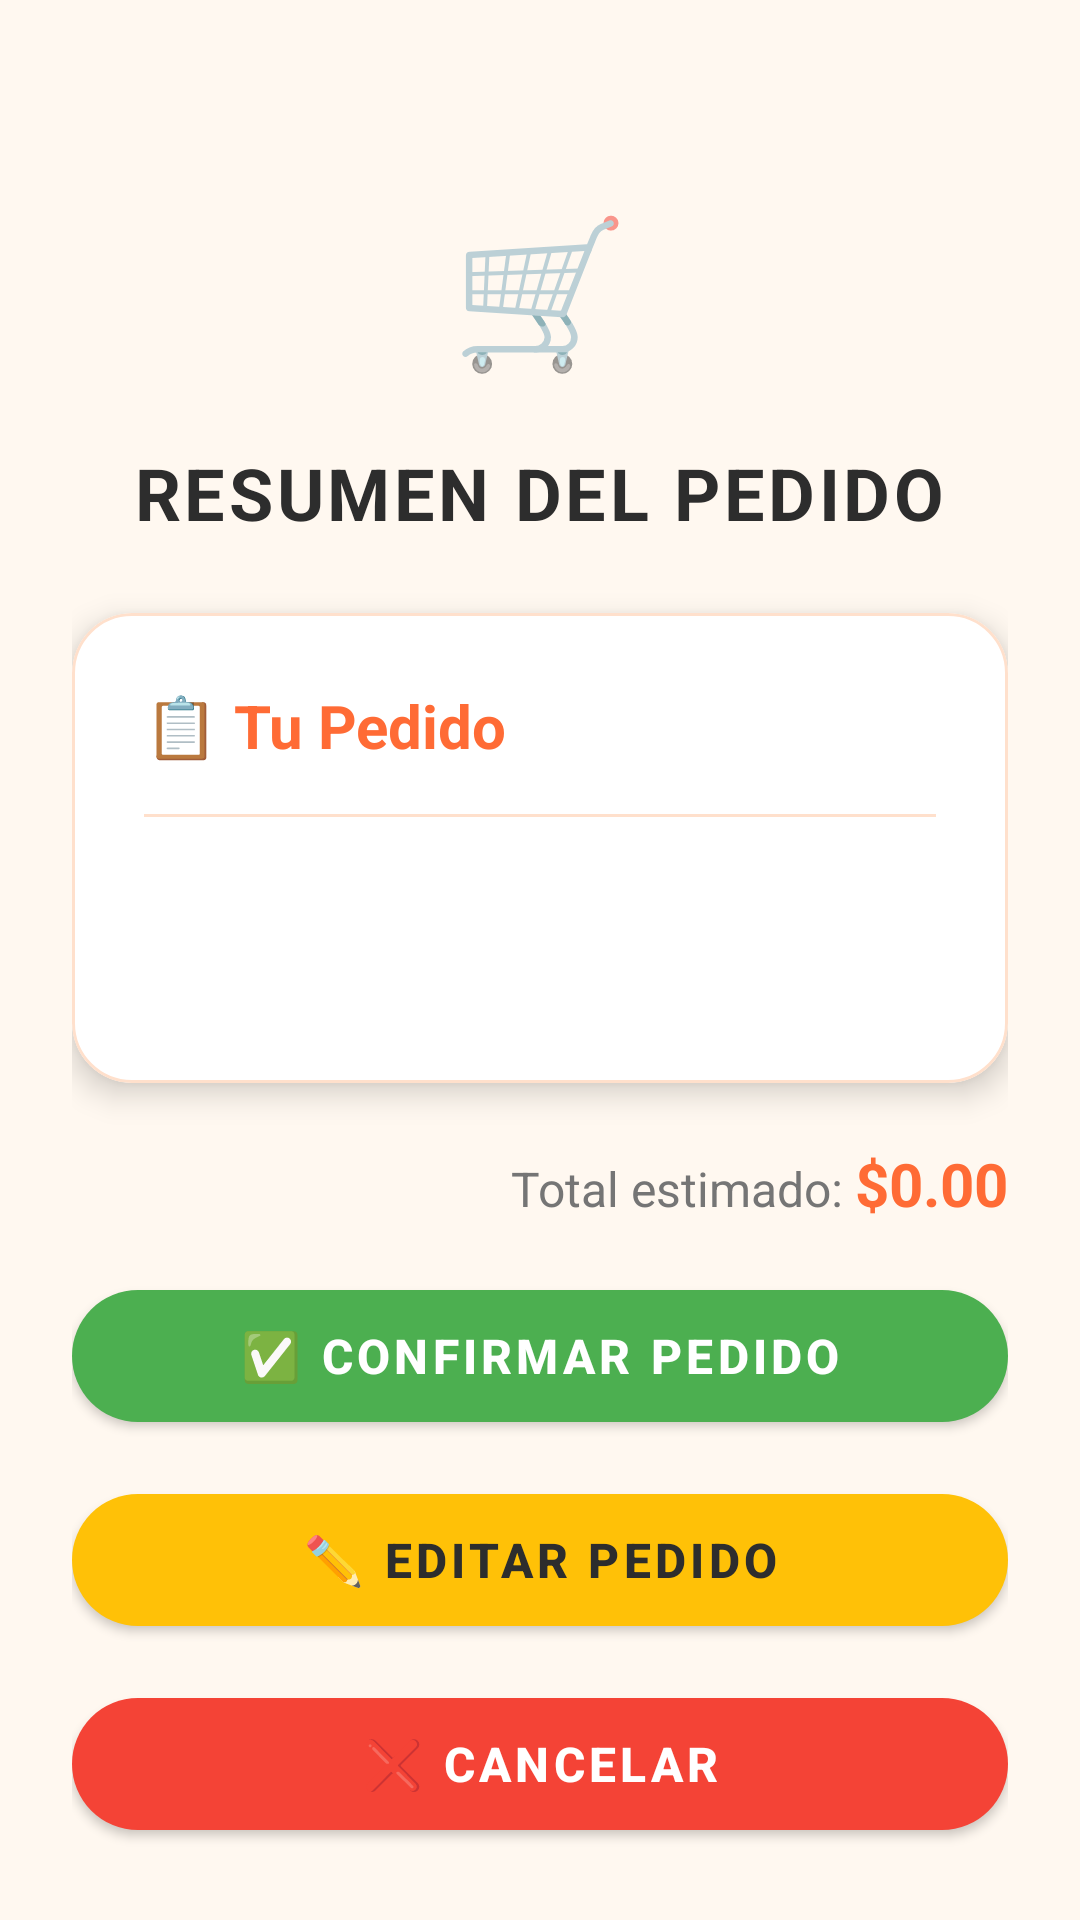

Write the Android layout XML for this screen, with the resource values it uses.
<!-- AndroidManifest.xml: application theme Theme.FastFoodOrderApp -->
<!-- res/layout/activity_resumen_pedido.xml -->
<?xml version="1.0" encoding="utf-8"?>
<LinearLayout
    xmlns:android="http://schemas.android.com/apk/res/android"
    xmlns:app="http://schemas.android.com/apk/res-auto"
    android:orientation="vertical"
    android:layout_width="match_parent"
    android:layout_height="match_parent"
    android:background="#FFF8F0"
    android:padding="24dp">

    
    <LinearLayout
        android:layout_width="match_parent"
        android:layout_height="wrap_content"
        android:gravity="center"
        android:orientation="vertical"
        android:layout_marginTop="32dp"
        android:layout_marginBottom="24dp">

        <TextView
            android:layout_width="80dp"
            android:layout_height="80dp"
            android:text="🛒"
            android:textSize="48sp"
            android:gravity="center"
            android:background="@drawable/card_image_background"/>

        <TextView
            android:layout_width="wrap_content"
            android:layout_height="wrap_content"
            android:text="RESUMEN DEL PEDIDO"
            android:textSize="24sp"
            android:textStyle="bold"
            android:textColor="#2D2D2D"
            android:layout_marginTop="12dp"
            android:letterSpacing="0.05"/>
    </LinearLayout>

    
    <com.google.android.material.card.MaterialCardView
        android:layout_width="match_parent"
        android:layout_height="0dp"
        android:layout_weight="1"
        app:cardCornerRadius="20dp"
        app:cardElevation="6dp"
        app:cardBackgroundColor="@color/white"
        app:strokeWidth="1dp"
        app:strokeColor="#FFE0CC"
        android:layout_marginBottom="20dp">

        <LinearLayout
            android:orientation="vertical"
            android:padding="24dp"
            android:layout_width="match_parent"
            android:layout_height="match_parent">

            <TextView
                android:layout_width="wrap_content"
                android:layout_height="wrap_content"
                android:text="📋 Tu Pedido"
                android:textSize="20sp"
                android:textStyle="bold"
                android:textColor="@color/primary"
                android:layout_marginBottom="16dp"/>

            <View
                android:layout_width="match_parent"
                android:layout_height="1dp"
                android:background="#FFE0CC"
                android:layout_marginBottom="16dp"/>

            <ScrollView
                android:layout_width="match_parent"
                android:layout_height="match_parent">

                <TextView
                    android:id="@+id/tvResumen"
                    android:layout_width="match_parent"
                    android:layout_height="wrap_content"
                    android:textSize="16sp"
                    android:textColor="#2D2D2D"
                    android:lineSpacingExtra="8dp"/>
            </ScrollView>

        </LinearLayout>
    </com.google.android.material.card.MaterialCardView>

    
    <LinearLayout
        android:layout_width="match_parent"
        android:layout_height="wrap_content"
        android:orientation="horizontal"
        android:gravity="end"
        android:layout_marginBottom="16dp">

        <TextView
            android:layout_width="wrap_content"
            android:layout_height="wrap_content"
            android:text="Total estimado: "
            android:textSize="16sp"
            android:textColor="#757575"/>

        <TextView
            android:id="@+id/tvTotal"
            android:layout_width="wrap_content"
            android:layout_height="wrap_content"
            android:text="$0.00"
            android:textSize="20sp"
            android:textStyle="bold"
            android:textColor="@color/primary"/>
    </LinearLayout>

    
    <com.google.android.material.button.MaterialButton
        android:id="@+id/btnConfirmar"
        android:layout_width="match_parent"
        android:layout_height="56dp"
        android:text="✅ CONFIRMAR PEDIDO"
        android:textSize="16sp"
        android:textStyle="bold"
        app:cornerRadius="28dp"
        app:backgroundTint="#4CAF50"
        android:textColor="@color/white"
        android:layout_marginBottom="12dp"
        android:elevation="4dp"/>

    <com.google.android.material.button.MaterialButton
        android:id="@+id/btnEditar"
        android:layout_width="match_parent"
        android:layout_height="56dp"
        android:text="✏️ EDITAR PEDIDO"
        android:textSize="16sp"
        android:textStyle="bold"
        app:cornerRadius="28dp"
        app:backgroundTint="#FFC107"
        android:textColor="#2D2D2D"
        android:layout_marginBottom="12dp"
        android:elevation="4dp"/>

    <com.google.android.material.button.MaterialButton
        android:id="@+id/btnCancelar"
        android:layout_width="match_parent"
        android:layout_height="56dp"
        android:text="❌ CANCELAR"
        android:textSize="16sp"
        android:textStyle="bold"
        app:cornerRadius="28dp"
        app:backgroundTint="#F44336"
        android:textColor="@color/white"
        android:elevation="4dp"/>

</LinearLayout>
<!-- resources referenced by this layout -->
<resources>
  <color name="primary">#FF6B35</color>
  <color name="white">#FFFFFF</color>
  <style name="Theme.FastFoodOrderApp" parent="Theme.MaterialComponents.Light.NoActionBar">
          
          <item name="colorPrimary">@color/primary</item>
          <item name="colorPrimaryVariant">@color/primary_dark</item>
          <item name="colorOnPrimary">@color/white</item>
          <item name="colorSecondary">@color/accent</item>
          <item name="colorSecondaryVariant">@color/accent</item>
          <item name="colorOnSecondary">@color/text_primary</item>
          <item name="android:colorBackground">@color/background</item>
          <item name="colorSurface">@color/white</item>
          <item name="colorOnSurface">@color/text_primary</item>
  
          
          <item name="android:statusBarColor">@color/status_bar</item>
      </style>
  <color name="primary_dark">#E55A2B</color>
  <color name="accent">#FFC107</color>
  <color name="text_primary">#2D2D2D</color>
  <color name="background">#FFF8F0</color>
  <color name="status_bar">#E55A2B</color>
</resources>
